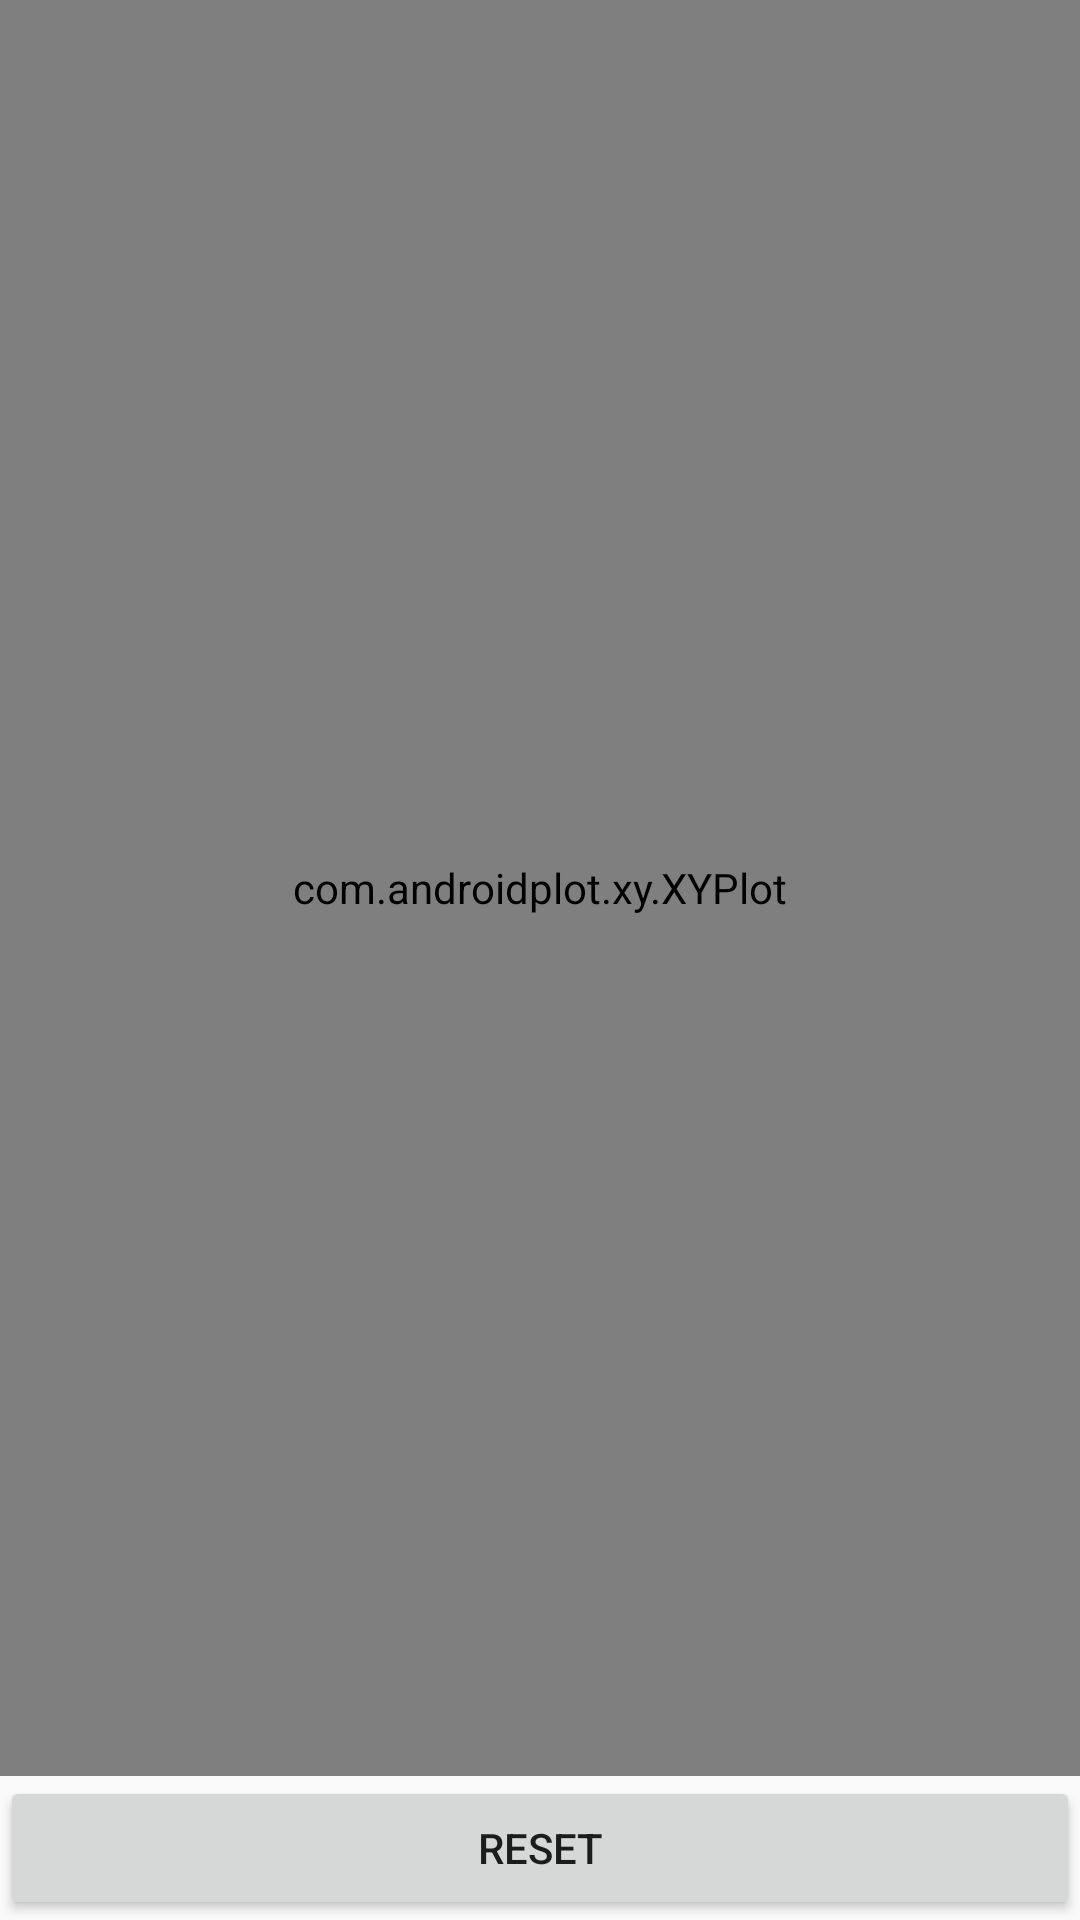

Write the Android layout XML for this screen, with the resource values it uses.
<!-- AndroidManifest.xml: application theme AppTheme -->
<!-- res/layout/activity_plot.xml -->
<LinearLayout xmlns:android="http://schemas.android.com/apk/res/android"
    style="@style/sample_activity"
    android:orientation="vertical">

    <com.androidplot.xy.XYPlot
        android:id="@+id/mySimpleXYPlot"
        android:layout_width="fill_parent"
        android:layout_height="fill_parent"
        androidPlot.title="ScrollZoom Example"
        androidPlot.titleWidget.labelPaint.textSize="@dimen/title_font_size"
        androidPlot.domainLabelWidget.labelPaint.textSize="@dimen/domain_label_font_size"
        androidPlot.rangeLabelWidget.labelPaint.textSize="@dimen/range_label_font_size"
        androidPlot.graphWidget.marginTop="20dp"
        androidPlot.graphWidget.marginLeft="15dp"
        androidPlot.graphWidget.marginBottom="25dp"
        androidPlot.graphWidget.marginRight="10dp"
        androidPlot.graphWidget.rangeLabelPaint.textSize="@dimen/range_tick_label_font_size"
        androidPlot.graphWidget.rangeOriginLabelPaint.textSize="@dimen/range_tick_label_font_size"
        androidPlot.graphWidget.domainLabelPaint.textSize="@dimen/domain_tick_label_font_size"
        androidPlot.graphWidget.domainOriginLabelPaint.textSize="@dimen/domain_tick_label_font_size"
        androidPlot.legendWidget.textPaint.textSize="@dimen/legend_text_font_size"
        androidPlot.legendWidget.iconSizeMetrics.heightMetric.value="15dp"
        androidPlot.legendWidget.iconSizeMetrics.widthMetric.value="15dp"
        androidPlot.legendWidget.widthMetric.value="1"
        androidPlot.legendWidget.heightMetric.value="25dp"
        androidPlot.legendWidget.positionMetrics.xPositionMetric.value="0"
        androidPlot.legendWidget.positionMetrics.anchor="right_bottom"
        android:layout_weight="1"/>

    <Button android:id="@+id/resetButton"
        android:layout_width="fill_parent"
        android:layout_height="wrap_content"
        android:text="Reset"/>

</LinearLayout>
<!-- resources referenced by this layout -->
<resources>
  <style name="sample_activity">
          <item name="android:layout_width">fill_parent</item>
          <item name="android:layout_height">fill_parent</item>
      </style>
  <style name="AppTheme" parent="Theme.AppCompat.Light.DarkActionBar">
          
      </style>
</resources>
